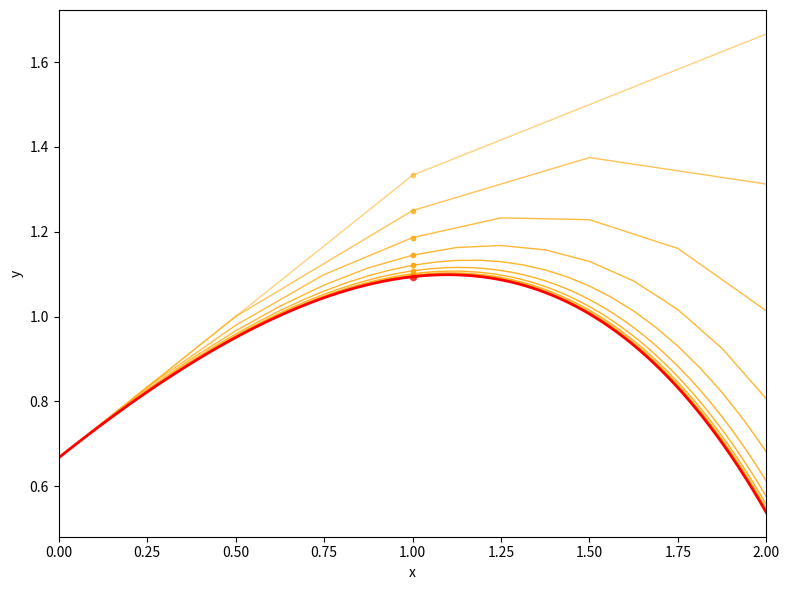

This chart was generated by the following Python code: (Note: this script raises an exception after producing the figure.)
#!/usr/bin/env python3

import numpy as np
import matplotlib.pyplot as plt

def newton(f, df, x0, maxiter=10, tol=1e-6):
    for i in range(maxiter):
        x = x0 - f(x0) / df(x0)
        if abs(x0 - x) < tol:
            return x
        x0 = x
    return x

def euler(f, x0, xn, y0, h):
    yield y0
    for x in np.arange(x0, xn, h):
        y0 += h * f(y0, x)
        yield y0

def trapezoidal(f, dfdy, x0, xn, y0, h):
    yield y0
    for x in np.arange(x0, xn, h):
        F = lambda t: -t + y0 + 0.5 * h * (f(y0, x) + f(t, x + h))
        dF = lambda t: -1 + 0.5 * h * dfdy(t, x + h)
        y0 = newton(F, dF, y0 + h * f(y0, x))
        yield y0


def f(y, x):
    return y - x

def dfdy(y, x):
    return 1

def y_analytic(x):
    return 1 + x - np.exp(x) / 3.0

# Euler

fig = plt.figure(figsize=(8, 6))

h = 1.0
for i in range(10):
    x = np.arange(0, 2 + h, h)
    y = np.array(list(euler(f, 0, 2, 2.0 / 3, h)))
    plt.plot(x, y, "-", color="orange", linewidth=1.0, alpha=(i + 1.0) / (i + 2.0))
    plt.scatter(1.0, y[x == 1.0], color="orange", s=10, alpha=(i + 1.0) / (i + 2.0))
    h /= 2.0

x = np.linspace(0, 2, 200)
plt.plot(x, y_analytic(x), "-r", linewidth=2.0)
plt.scatter(1.0, y_analytic(1.0), color="red", s=20, alpha=0.7)

plt.xlim([0, 2])
plt.xlabel("x")
plt.ylabel("y")

plt.tight_layout()
plt.savefig("../img/euler.png", transparent=True)

# Trapezoidal

fig = plt.figure(figsize=(8, 6))

h = 1.0
for i in range(10):
    x = np.arange(0, 2 + h, h)
    y = np.array(list(euler(f, 0, 2, 2.0 / 3, h)))
    plt.plot(x, y, "-", color="orange", linewidth=1.0, alpha=(i + 1.0) / (i + 2.0))
    h /= 2.0

h = 1.0
for i in range(10):
    x = np.arange(0, 2 + h, h)
    y = np.array(list(trapezoidal(f, dfdy, 0, 2, 2.0 / 3, h)))
    plt.plot(x, y, "-", color="green", linewidth=1.5, alpha=(i + 1.0) / (i + 2.0))
    plt.scatter(1.0, y[x == 1.0], color="green", s=10, alpha=(i + 1.0) / (i + 2.0))
    # print(h, y[x == 1.0])
    h /= 2.0

x = np.linspace(0, 2, 200)
plt.plot(x, y_analytic(x), "-r", linewidth=2.0)
plt.scatter(1.0, y_analytic(1.0), color="red", s=20, alpha=0.7)

plt.xlim([0, 2])
plt.xlabel("x")
plt.ylabel("y")

plt.tight_layout()
plt.savefig("../img/trapezoidal.png", transparent=True)

plt.xlim([0.9, 1.1])
plt.ylim([1.05, 1.15])
plt.savefig("../img/trapezoidal_zoom.png", transparent=True)


# Errors

fig = plt.figure(figsize=(7, 6))

H = []
e_euler = []
e_trapezoidal = []

h = 1.0
for i in range(10):
    H.append(h)
    x = np.arange(0, 2 + h, h)
    y_euler = np.array(list(euler(f, 0, 2, 2.0 / 3, h)))
    y_trapezoidal = np.array(list(trapezoidal(f, dfdy, 0, 2, 2.0 / 3, h)))
    y_actual = y_analytic(x)

    e_euler.append(np.max(np.abs(y_actual - y_euler)))
    e_trapezoidal.append(np.max(np.abs(y_actual - y_trapezoidal)))
    h /= 2.0

plt.loglog(H, e_euler, "-x", color="orange", label=r"Slope $\approx 1$")
plt.loglog(H, e_trapezoidal, "-x", color="green", label=r"Slope $\approx 2$")

# plt.xlim([0, 2])
plt.xlabel("$\log{h}$")
plt.ylabel("$\log{e_h}$")
plt.legend()

plt.tight_layout()
plt.savefig("../img/errors.png", transparent=True)
